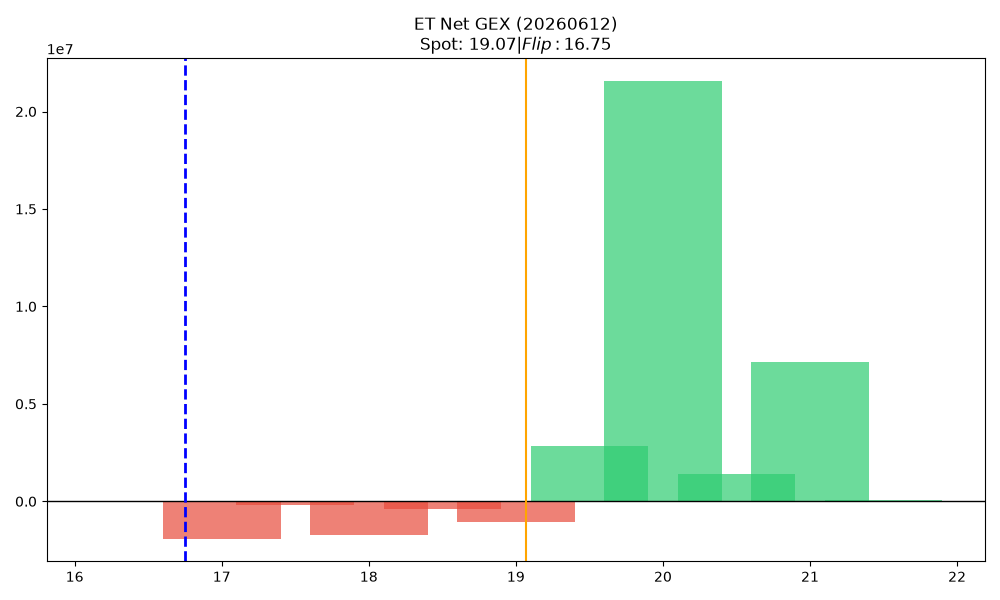

The table this chart was drawn from, first rows:
strike, call_gex, put_gex, call_dex, put_dex, net_greek_delta, net_gex
16.5, 41662, 698.2, 387272, -1295, 0.762, 40964
17.0, 255788, 2163117, 1721379, -1166984, 0.01933, -1907330
17.5, 9639, 175804, 47883, -156833, -0.1024, -166165
18.0, 1385606, 3090584, 4187739, -2441777, 0.1014, -1704978
18.5, 423429, 822163, 653636, -359544, 0.1282, -398734
19.0, 6922977, 7973929, 9269199, -8634334, 0.01833, -1050952
19.5, 2843163, 4017, 1246351, -4593763, -0.2183, 2839146
20.0, 24472824, 2918118, 17403518, -21870868, -0.02665, 21554706
20.5, 1412791, 0.0, 869051, -391189, 0.03453, 1412791
21.0, 7171868, 0.0, 4527846, -324340, 0.03864, 7171868
21.5, 70373, 0.0, 74361, 0.0, 0.07016, 70373
